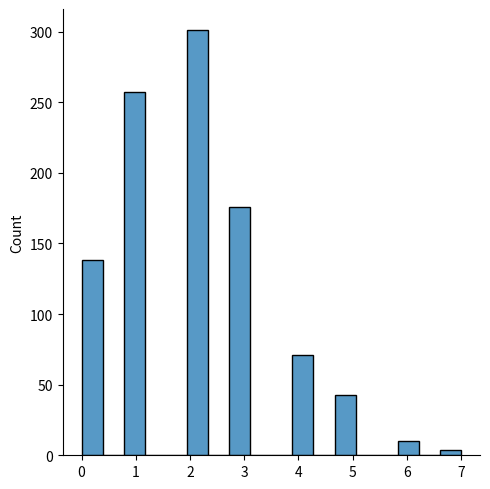
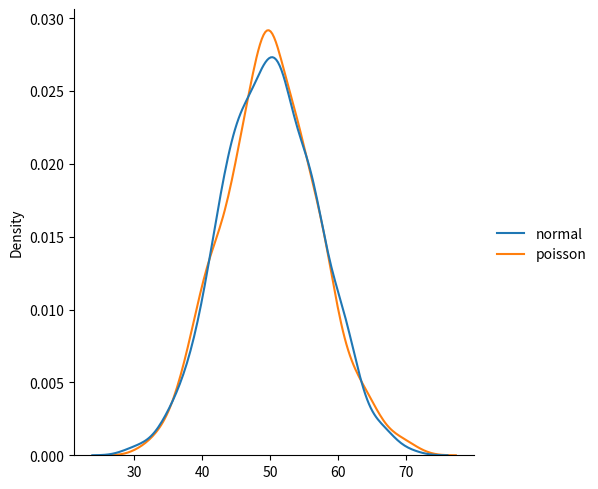
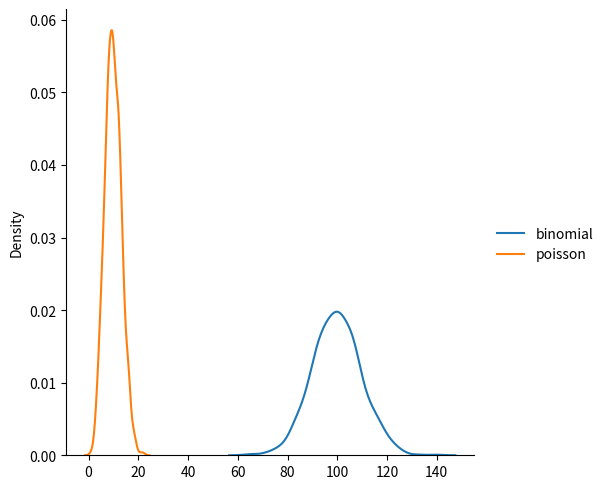

Source code (Python) for these figures, in order:
# Poisson Distribution

# It's a discrete distribution

# It estimates how many times an event can happen in a specified time
# e.g. if someone eats twice a day what is the probability he will eat thrice?

# It has two parameters:
#   lam - rate or known number of occurences
#   size - the shape of the returned array

# Example: generate a random 1x10 distribution for occurence 2:

from numpy import random

x = random.poisson(lam=2, size=10)

print(x)

# Vizualization of Poisson Distribution

from numpy import random
import matplotlib.pyplot as plt
import seaborn as sns

sns.displot(random.poisson(lam=2, size=1000))

plt.show()

# Difference Between Normal and Poisson Distribution

# Normal distribution is continuous whereas poisson is discrete.

# But we can see that similar binomial for a large enough poisson 
# distribution it will become similar to normal distribution with certain 
# std dev and mean

from numpy import random
import matplotlib.pyplot as plt
import seaborn as sns

data = {
    "normal": random.normal(loc=50, scale=7, size=1000),
    "poisson": random.poisson(lam=50, size=1000)
}

sns.displot(data, kind="kde")

plt.show()

# Difference Between Binomial and Poisson Distribution

# Binomial distribution only has two possible outcomes, whereass poisson 
# distribution can have unlimited possible outcomes.

# For very large n and near-zero p binomial distributions is near identical
# to poisson distribution such that n* p is nearly equal to lam

from numpy import random
import matplotlib.pyplot as plt
import seaborn as sns

data = {
    "binomial": random.binomial(n=1000, p=0.1, size=1000),
    "poisson": random.poisson(lam=10, size=1000)
}

sns.displot(data, kind="kde")

plt.show()
